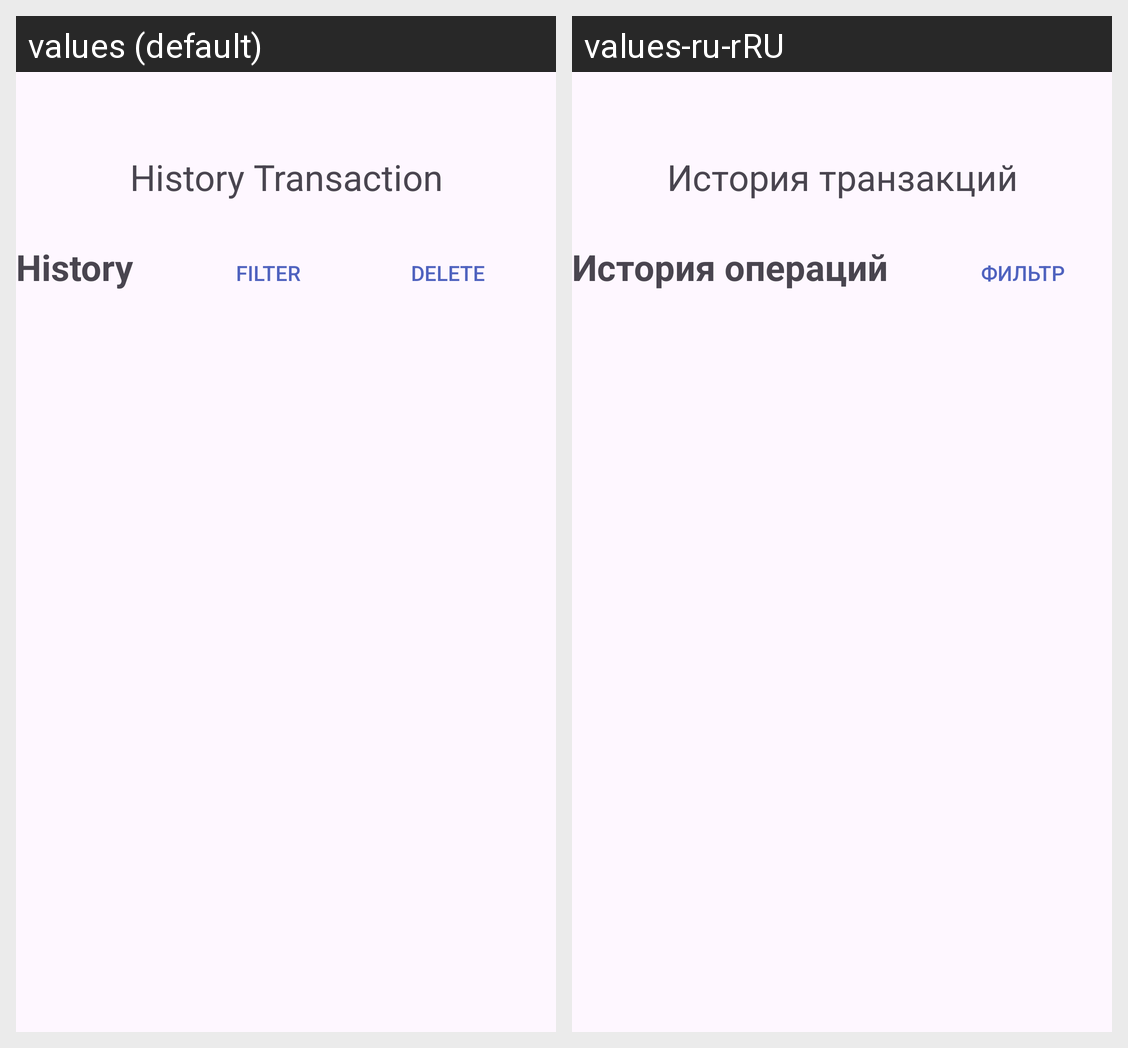

Here is an Android app screen in its default locale and in the app's own translations. Write out the translated-string differences for the strings that appear on this screen.
Android screen res/layout/history.xml rendered under 2 locales, left to right: values (default), values-ru-rRU. Device: Nexus 5 (rendered at 1080×1920; each locale shown at half size, 540×960, under a caption strip naming it); theme Theme.TransferMe.
Strings drawn on this screen, with the default value and each locale's value (text and hints the layout hard-codes, and strings that could not be matched under every locale, appear in the picture but are not listed):

historytranz
  values: History Transaction
  values-ru-rRU: История транзакций

history
  values: History
  values-ru-rRU: История операций

filter
  values: Filter
  values-ru-rRU: Фильтр
